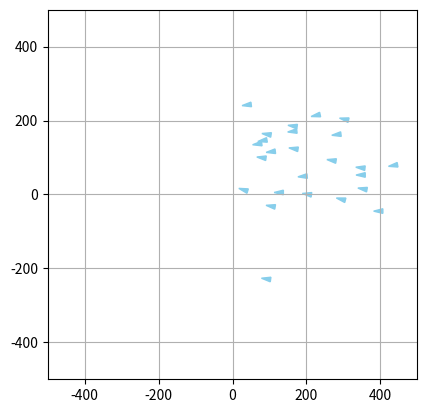

Write the Python code that produced this figure.
import numpy as np
import matplotlib.pyplot as plt
from matplotlib.patches import Polygon
from matplotlib.animation import FuncAnimation
import random as rng
from scipy.spatial import cKDTree

class Simulation :
    
    def __init__(self, liste_de_poissons, liste_de_predateurs, N, dt, distance_seuil, alpha_cohesion, alpha_separation, alpha_alignement, a_rng):
        self.liste_de_poissons = liste_de_poissons
        self.liste_de_predateurs = liste_de_predateurs
        self.N = N
        self.dt = dt
        self.initialiser_matrices_poissons()
        self.distance_seuil = distance_seuil
        self.alpha_cohesion = alpha_cohesion
        self.alpha_separation = alpha_separation
        self.alpha_alignement = alpha_alignement
        self.a_rng = a_rng
        self.voisins_plus_proches = np.zeros(len(self.liste_de_poissons))
        
    def initialiser_matrices_poissons(self):
        """
        Cree la matrice des poissons
        """
        for poisson in self.liste_de_poissons:
            poisson.ajouter_simulation(self)
        
    def mettre_a_jour_voisins(self, i):
        positions = np.array([poisson.positions[i] for poisson in self.liste_de_poissons])
        tree = cKDTree(positions)
        # Renvoie l'indice du plus proche voisin pour chaque poisson
        _, indices_voisins = tree.query(positions, k=2)  # k=2 pour exclure soi-même
        return indices_voisins[:, 1]
                    
    def centre_masse_poissons(self, i):
        """
        Renvoie le centre de masse des poissons
        Args:
            i: indice temporel concerné de la matrice positions

        Returns:
            point_centre : les coordonnees du centre de masse des poissons
        """
        point_centre = np.zeros((2))
        for poisson in self.liste_de_poissons :
            point_centre += poisson.positions[i]
        point_centre = point_centre / len(self.liste_de_poissons)
        return point_centre
        
    def vitesse_banc_poissons(self, i): # i est l'indice temporel concerné de la matrice positions
        """
        Renvoie la vitesse du banc de poissons
        Args:
            i: indice temporel concerné de la matrice positions

        Returns:
            vitesse_moy : les coordonnées du vecteur vitesse du banc de poissons
        """
        vitesse_moy = np.zeros((2))
        for poisson in self.liste_de_poissons :
            vitesse_moy += poisson.vitesses[i]
        vitesse_moy = vitesse_moy / len(self.liste_de_poissons)
        return vitesse_moy

    def calcul_tableaux(self):       

        for i in range(0, self.N):

            ## récupération centre masse banc et vitesse banc
            centre_masse_banc = self.centre_masse_poissons(i)   ## centre de masse du banc de poisson 
            vitesse_banc = self.vitesse_banc_poissons(i)             ## vecteur vitesse du banc de poisson (je pense moyenne de la vitesse sur x puis sur y puis sur z)
            self.voisins_plus_proches = self.mettre_a_jour_voisins(i)
            for p in range(0, len(self.liste_de_poissons)):
                
                poisson = self.liste_de_poissons[p]
                
                ## Calcul accélérations au rang n+1
                voisin = self.liste_de_poissons[self.voisins_plus_proches[p]]  ## objet du poisson le plus proche
                dist_voisin = poisson.distance(voisin, i)     ## distance avec le poisson le plus proche 

        
                a_cohesion = np.zeros((2))
                a_separation = np.zeros((2))
                a_alignement = np.zeros((2))

                a_cohesion = self.alpha_cohesion * ( centre_masse_banc - poisson.positions[i, :])

                a_separation = self.alpha_separation * (poisson.positions[i, :] - voisin.positions[i, :]) / dist_voisin**2

                a_alignement = self.alpha_alignement * ( vitesse_banc - poisson.vitesses[i, :])
                
                n1_rand = rng.random()*2 - 1 # sur l'intervalle [-1 ; 1]
                n2_rand = rng.random()*2 - 1
                a_aleatoire = [n1_rand * self.a_rng, n2_rand * self.a_rng]

                poisson.accelerations[i+1, :] = a_cohesion + a_separation + a_alignement + a_aleatoire


                
                ## Calcul du vecteur vitesse au rang n+1
                vecteur_vitesse = poisson.vitesses[i, :] + self.dt * poisson.accelerations[i+1, :]

                ## Ajustement du vecteur vitesse pour avoir une vitesse inférieur à v_max
                norme_vitesse = np.linalg.norm(vecteur_vitesse)
                if norme_vitesse > poisson.v_max :
                    poisson.vitesses[i+1, :] = (vecteur_vitesse * poisson.v_max) / norme_vitesse
                else:
                    poisson.vitesses[i+1, :] = vecteur_vitesse

                ## Calcul du vecteur position au rang n+1
                poisson.positions[i+1, :] = poisson.positions[i, :] + self.dt * poisson.vitesses[i+1, :]




class GUI:
    def __init__(self, simulation, vitesse_lecture = 1.0, coord_lim = 200, suivi = True):
        self.simulation = simulation
        
        self.coord_lim = coord_lim #utile pour update_suivi(frame)
        self.fig, self.ax = plt.subplots()
        self.ax.set_xlim(-coord_lim, coord_lim)
        self.ax.set_ylim(-coord_lim, coord_lim)
        self.ax.set_aspect('equal')

        self.triangles = []
        self.init_triangles()
        if suivi == True:
            self.ax.grid()
            self.ani = FuncAnimation(self.fig, self.update_suivi, frames=np.arange(0,self.simulation.N-1,1), interval=self.simulation.dt*1000/vitesse_lecture, blit=False)
        else:
            self.ani = FuncAnimation(self.fig, self.update_non_suivi, frames=np.arange(0,self.simulation.N-1,1), interval=self.simulation.dt*1000/vitesse_lecture, blit=True) 
        plt.show()
    
    def init_triangles(self):
        """
        Cree les triangles des boids
        
    """
        for poisson in self.simulation.liste_de_poissons:
            pos, vit = poisson.position_initiale, poisson.vitesse_initiale
            coords = self.coords_triangle(pos, vit)
            triangle = Polygon(coords, closed=True, color='skyblue')
            self.ax.add_patch(triangle)
            self.triangles.append(triangle)
        for predateur in self.simulation.liste_de_predateurs:
            pos, vit = predateur.position_initiale, predateur.vitesse_initiale
            coords = self.coords_triangle(pos, vit)
            triangle = Polygon(coords, closed=True, color='skyblue')
            self.ax.add_patch(triangle)
            self.triangles.append(triangle)
    
    def update_suivi(self,frame):
        """
        Met  à jour les triangles des boids
    Args:
        frame : frame actuelle de l'animation'

    Returns:
        self.triangles : les coordonnées des triangles représentant les boids
    """
        for i in range(len(self.simulation.liste_de_poissons)):
            pos,vit = self.simulation.liste_de_poissons[i].positions[frame], self.simulation.liste_de_poissons[i].vitesses[frame]
            new_coords = self.coords_triangle(pos, vit)
            self.triangles[i].set_xy(new_coords)
        for j in range(len(self.simulation.liste_de_predateurs)):
            pos,vit = self.simulation.liste_de_predateurs[j].positions[frame], self.simulation.liste_de_predateurs[j].vitesses[frame]
            new_coords = self.coords_triangle(pos, vit)
            self.triangles[j+len(self.simulation.liste_de_poissons)].set_xy(new_coords)
        self.ax.set_xlim(-self.coord_lim+self.simulation.liste_de_poissons[0].positions[frame][0], self.coord_lim+self.simulation.liste_de_poissons[0].positions[frame][0])
        self.ax.set_ylim(-self.coord_lim+self.simulation.liste_de_poissons[0].positions[frame][1], self.coord_lim+self.simulation.liste_de_poissons[0].positions[frame][1])
        return self.triangles
    
    def update_non_suivi(self,frame):
        """
        Met  à jour les triangles des boids
    Args:
        frame : frame actuelle de l'animation'

    Returns:
        self.triangles : les coordonnées des triangles représentant les boids
    """
        for i in range(len(self.simulation.liste_de_poissons)):
            pos,vit = self.simulation.liste_de_poissons[i].positions[frame], self.simulation.liste_de_poissons[i].vitesses[frame]
            new_coords = self.coords_triangle(pos, vit)
            self.triangles[i].set_xy(new_coords)
        for j in range(len(self.simulation.liste_de_predateurs)):
            pos,vit = self.simulation.liste_de_predateurs[j].positions[frame], self.simulation.liste_de_predateurs[j].vitesses[frame]
            new_coords = self.coords_triangle(pos, vit)
            self.triangles[j+len(self.simulation.liste_de_poissons)].set_xy(new_coords)
        return self.triangles
    
    def coords_triangle(self,pos,vit,size=0.5):
        """
        Calcule les coordonnées du triangle représentant le boid et l'aligne avec sa vitesse'
    Args:
        pos (tuple): tuple contenant x,y les coordonnées du boid
        vit (tuple): tuple contenant vx,vy correspondant au vecteur vitesse du boid
        size (float, optional): facteur de taille du boid

    Returns:
        triangle : coordonnées des faces d'un triangle représentant le boid
    """
        x, y = pos
        xvit, yvit = vit
        hauteur_tetraedre = 50*size             #hauteur du tetraedre
        Largeur_base = 1/2*hauteur_tetraedre      #largeur d'un coté de la base

        #si vitesse nulle attention à ne pas diviser par une norme nulle -> direction par défaut = (1,0,0)
        if xvit==0 and yvit==0 : 
            xvit = 1
            yvit = 0
        norme_vit = np.sqrt(xvit**2+yvit**2)

        #on cherche un vecteur orthonormale avec la direction du boid:
        xa, ya = xvit/norme_vit, yvit/norme_vit                  #selon la direction/vitesse
        xb, yb = -ya, xa                                         #vecteur orthogonal choisi arbitrairement

        
        #on calcule les points limites de la base et celui de l'apex du tetraedre: 
        pointe_haut = [x + 2/3*hauteur_tetraedre*xa,y+2/3*hauteur_tetraedre*ya ]
        pointe_gauche = [x - 1/3*hauteur_tetraedre*xa -Largeur_base/2*xb,y- 1/3*hauteur_tetraedre*ya - Largeur_base/2*yb]
        pointe_droite = [x - 1/3*hauteur_tetraedre*xa +Largeur_base/2*xb,y- 1/3*hauteur_tetraedre*ya + Largeur_base/2*yb]
        

        #on renseigne les faces du tetraedre
        triangle =[pointe_haut, pointe_gauche, pointe_droite]
        
        return triangle

class Boid :
    
    def __init__(self, position_initiale, vitesse_initiale):
        self.position_initiale = position_initiale
        self.vitesse_initiale = vitesse_initiale
        
    def ajouter_simulation(self, simulation):
        self.simulation = simulation
        self.initialisation_matrices()
        
    def initialisation_matrices(self):
        self.positions = np.zeros((self.simulation.N+1, 2))
        self.vitesses = np.zeros((self.simulation.N+1, 2))
        self.accelerations = np.zeros((self.simulation.N+1, 2))
        self.positions[0] = self.position_initiale
        self.vitesses[0] = self.vitesse_initiale

    def __str__(self):
        text = "Positions :\n" + str(self.positions) + "\nVitesses :\n" + str(self.vitesses) + "\nAccelerations :\n" + str(self.accelerations)
        return text

    def distance(self, boid, i): 	#distance avec un boid à l'indice i
        diff_position = self.positions[i] - boid.positions[i]
        norme = np.linalg.norm(diff_position)
        return norme


class Poisson(Boid):
    
    def __init__(self, position_initiale, vitesse_initiale, v_max):
        super().__init__(position_initiale, vitesse_initiale)
        self.v_max = v_max



def test_1():
    distance_seuil = 100; alpha_cohesion = 1; alpha_separation = 1; alpha_alignement = 1; a_rng = 0.2
    
    poisson1 = Poisson([-1, -2], [0, 0], 20)
    poisson2 = Poisson([2, 2], [5, 0], 20)
    poisson3 = Poisson([0, 0], [1, -3], 20)
    
    la_simu = Simulation([poisson1, poisson2, poisson3], [], 5, 0.1, distance_seuil, alpha_cohesion, alpha_separation, alpha_alignement, a_rng)
    
    print(poisson1)
    print()
    print(poisson2)
    print()
    
    distance = poisson1.distance(poisson2, 0)
    print(distance)
    print()
    
    centre = la_simu.centre_masse_poissons(0)
    print(centre)
    v_moy = la_simu.vitesse_banc_poissons(0)
    print(v_moy)
    print("\n")

def test_2():
    distance_seuil = 100; alpha_cohesion = 5; alpha_separation = 100000; alpha_alignement = 50; a_rng = 1000
    N = 5000
    poisson4 = Poisson([-100, -100], [10, 10], 500)
    poisson5 = Poisson([100, 100], [-10, -10], 500)
    poisson6 = Poisson([50, 0], [0, 0], 500)
    

    
    nouvelle_simu = Simulation([poisson4, poisson5, poisson6], [], N, 0.01, distance_seuil, alpha_cohesion, alpha_separation, alpha_alignement, a_rng)
    nouvelle_simu.calcul_tableaux()
    
    fenetre = GUI(nouvelle_simu, vitesse_lecture = 1.0, coord_lim=500)
    
def test_3():
    distance_seuil = 100; alpha_cohesion = 5; alpha_separation = 100000; alpha_alignement = 50; a_rng = 1000
    N = 5000
    poissons = []
    for i in range(25):
        a = rng.random()*500
        b = rng.random()*500-250
        c = rng.random()*100-250
        d = rng.random()*100-50
        poissons.append(Poisson([a,b],[c,d],500))
    nouvelle_simu = Simulation(poissons, [], N, 0.01, distance_seuil, alpha_cohesion, alpha_separation, alpha_alignement, a_rng)
    nouvelle_simu.calcul_tableaux()
    fenetre = GUI(nouvelle_simu,1,500,True)
    
test_3()
